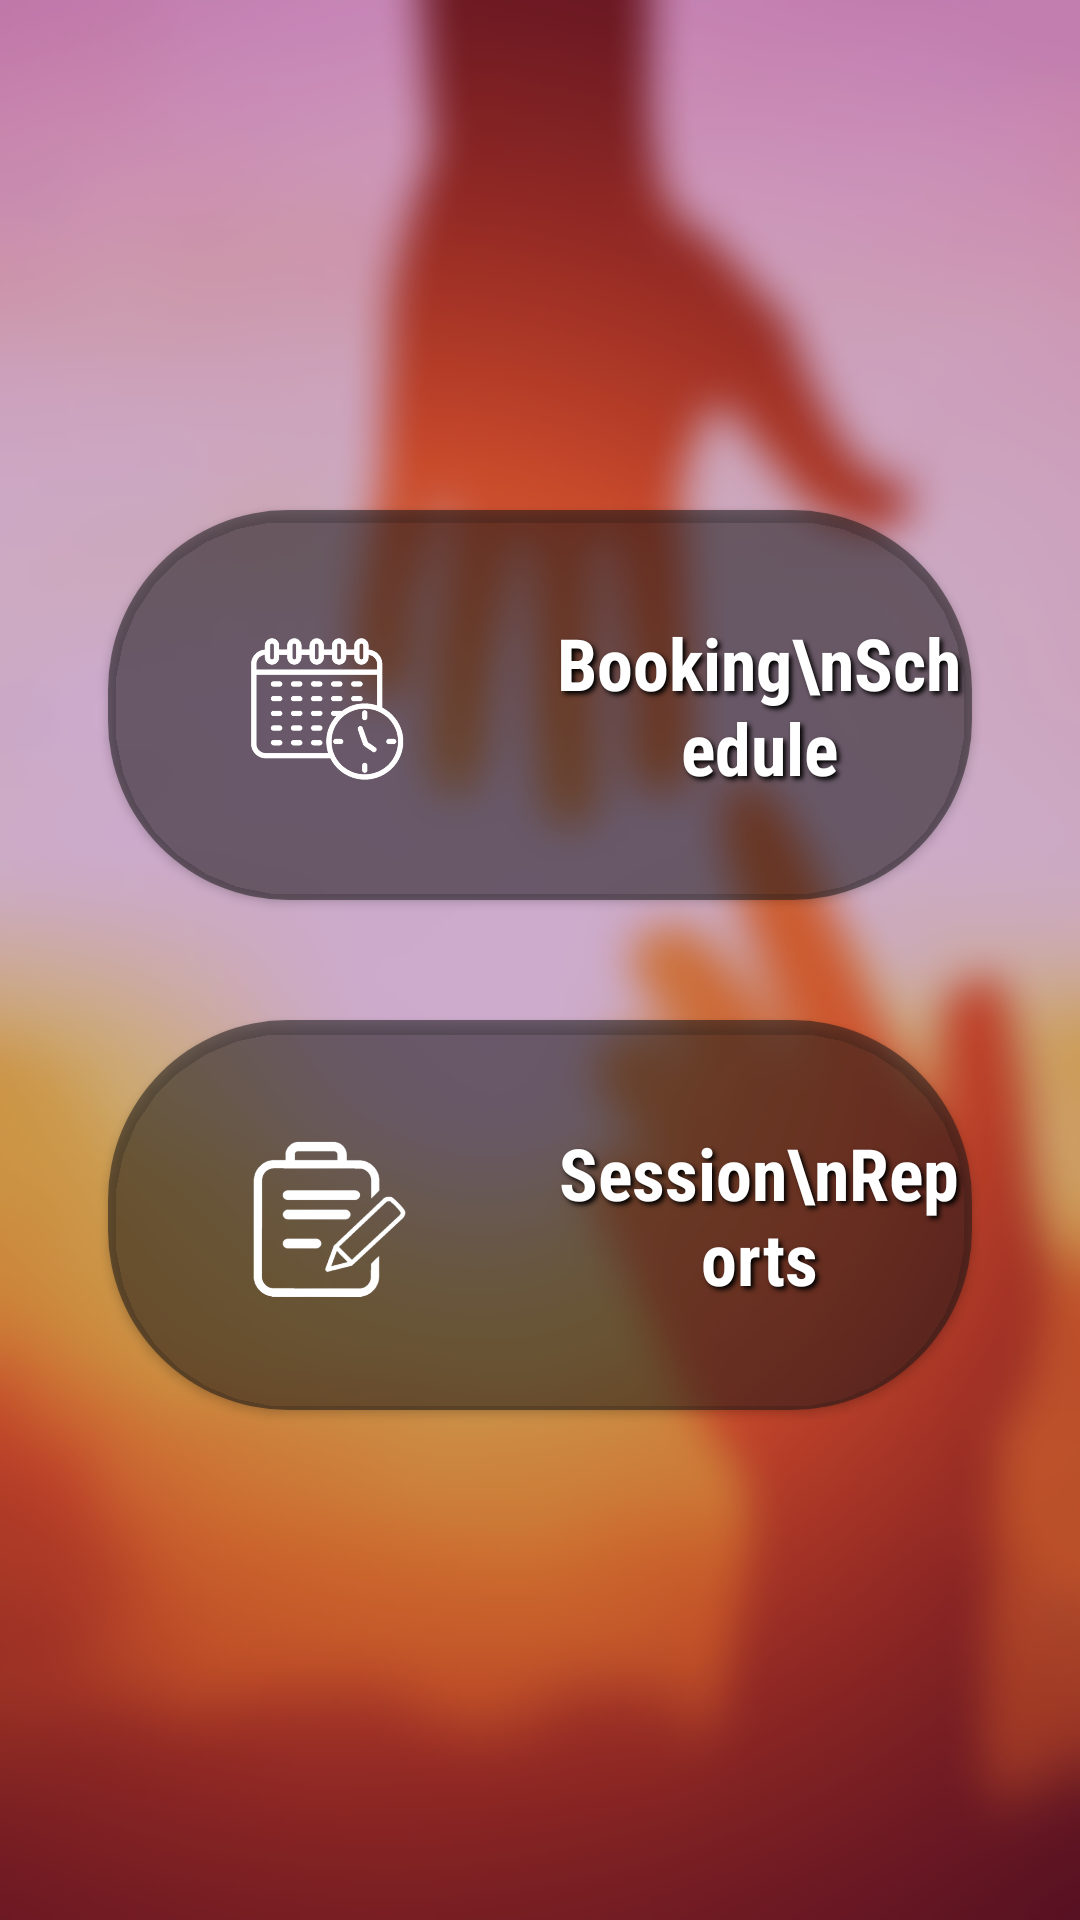

Reconstruct the res/layout file that produces this screen, plus the resources it refers to.
<!-- AndroidManifest.xml: application theme AppTheme -->
<!-- res/layout/fragment_therapist_tasks.xml -->
<?xml version="1.0" encoding="utf-8"?>

<LinearLayout xmlns:android="http://schemas.android.com/apk/res/android"
    xmlns:card_view="http://schemas.android.com/apk/res-auto"
    xmlns:tools="http://schemas.android.com/tools"
    android:layout_width="match_parent"
    android:layout_height="match_parent"
    android:gravity="center"
    android:orientation="vertical"
    android:padding="16dp"
    android:background="@drawable/blurbackground"
    tools:context=".therapistTasksFragment">


    <androidx.cardview.widget.CardView
        android:id="@+id/schedule"
        android:layout_width="match_parent"
        android:layout_height="wrap_content"
        android:layout_margin="20dp"
        android:clickable="true"
        android:foreground="?android:attr/selectableItemBackground"
        android:padding="0dp"
        card_view:cardBackgroundColor="@android:color/transparent"
        card_view:cardCornerRadius="60dp">

        <LinearLayout
            android:layout_width="match_parent"
            android:layout_height="match_parent"
            android:background="#88191819"
            android:gravity="center"
            android:orientation="horizontal">

            <LinearLayout
                android:layout_width="150dp"
                android:layout_height="130dp"
                android:gravity="center">

                <ImageView
                    android:layout_width="64dp"
                    android:layout_height="64dp"
                    android:src="@drawable/schedule_icon" />
            </LinearLayout>

            <TextView
                android:layout_width="wrap_content"
                android:layout_height="wrap_content"
                android:text="Booking\nSchedule"
                style="@style/Headings"
                android:textSize="24dp" />

            <View
                android:layout_width="match_parent"
                android:layout_height="1dp"

                android:layout_margin="2dp" />

        </LinearLayout>
    </androidx.cardview.widget.CardView>


    <androidx.cardview.widget.CardView
        android:id="@+id/sessionReports"
        android:layout_width="match_parent"
        android:layout_height="wrap_content"
        android:layout_margin="20dp"
        android:clickable="true"
        android:foreground="?android:attr/selectableItemBackground"
        android:padding="0dp"
        card_view:cardBackgroundColor="@android:color/transparent"
        card_view:cardCornerRadius="60dp">

        <LinearLayout
            android:background="#88191819"
            android:layout_width="match_parent"
            android:layout_height="match_parent"
            android:gravity="center"
            android:orientation="horizontal">

            <LinearLayout
                android:layout_width="150dp"
                android:layout_height="130dp"
                android:gravity="center">

                <ImageView
                    android:layout_width="64dp"
                    android:layout_height="64dp"
                    android:src="@drawable/session_report_icon" />
            </LinearLayout>

            <TextView
                android:layout_width="wrap_content"
                android:layout_height="wrap_content"
                android:text="Session\nReports"
                style="@style/Headings"
                android:textSize="24dp" />

            <View
                android:layout_width="match_parent"
                android:layout_height="1dp"

                android:layout_margin="2dp" />

        </LinearLayout>
    </androidx.cardview.widget.CardView>

</LinearLayout>
<!-- resources referenced by this layout -->
<resources>
  <!-- drawable blurbackground: png bitmap (drawable-v24, 78040 bytes) -->
  <!-- drawable schedule_icon: png bitmap (drawable-v24, 71439 bytes) -->
  <!-- drawable session_report_icon: png bitmap (drawable-v24, 24357 bytes) -->
  <style name="Headings">
          <item name="android:textColor">#ffffff</item>
          <item name="android:shadowDx">3</item>
          <item name="android:shadowDy">3</item>
          <item name="android:shadowRadius">4</item>
          <item name="android:shadowColor">@android:color/black</item>
          <item name="android:textSize">30dp</item>
          <item name="android:textStyle">bold</item>
          <item name="android:textAlignment">center</item>
          <item name="fontFamily">sans-serif-condensed</item>
      </style>
  <style name="AppTheme" parent="Theme.AppCompat.Light.DarkActionBar">
          
          <item name="colorPrimary">@color/primaryColor</item>
          <item name="colorPrimaryDark">@color/primaryDarkColor</item>
          <item name="colorAccent">@color/primaryLightColor</item>
  
      </style>
  <color name="primaryColor">#8e24aa</color>
  <color name="primaryDarkColor">#5c007a</color>
  <color name="primaryLightColor">#c158dc</color>
</resources>
